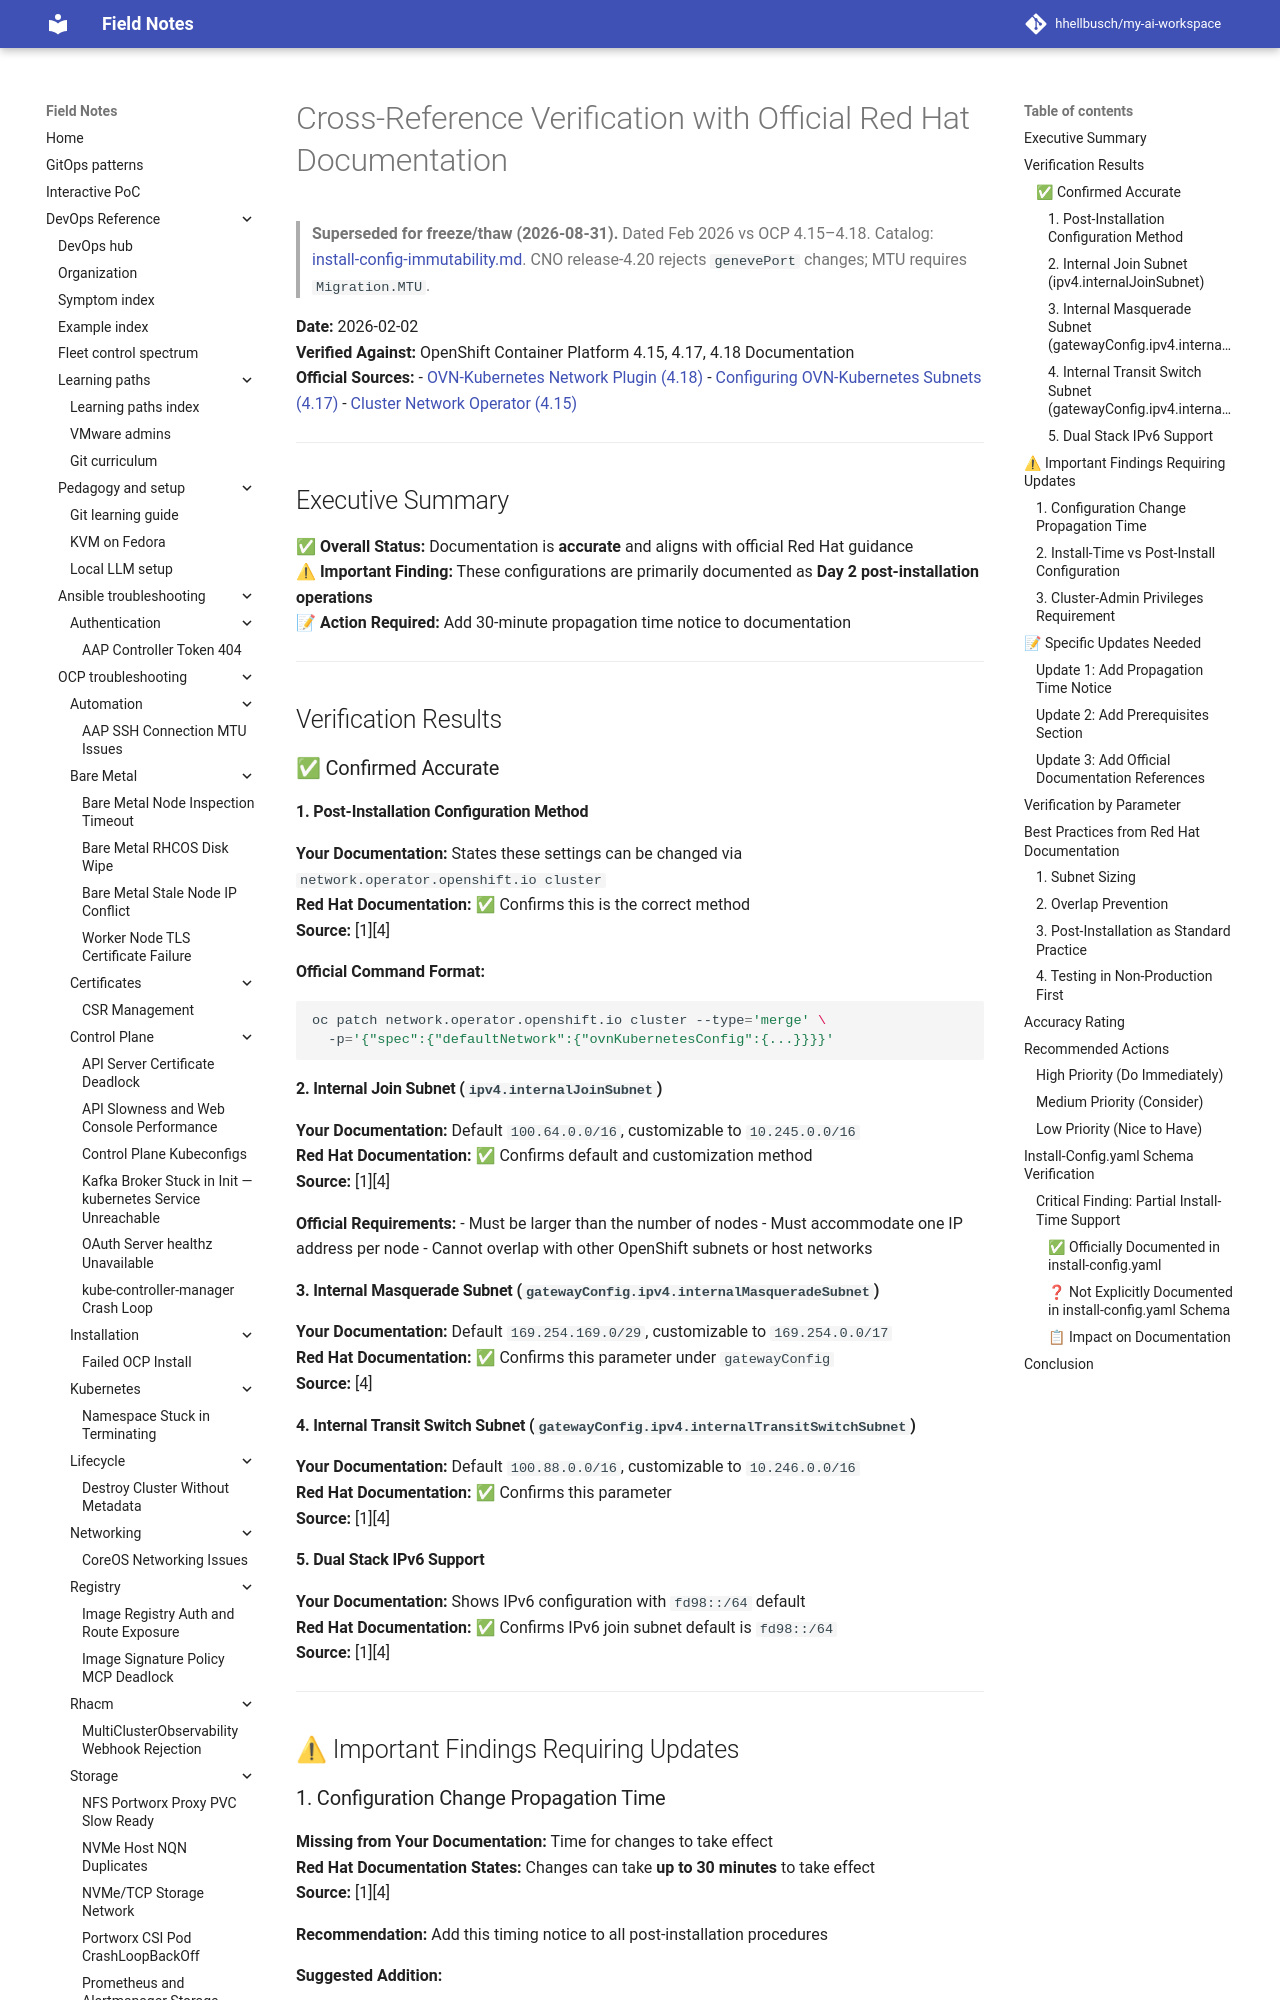

repository: hhellbusch/my-ai-workspace · page: devops/ocp/examples/networking/ovn-kubernetes-install-config/CROSS-REFERENCE-VERIFICATION/index.html · generator: mkdocs

---
review:
  status: unreviewed
  notes: "Review block backfilled 2026-07-22. Content predates explicit review metadata."
---

# Cross-Reference Verification with Official Red Hat Documentation

> **Superseded for freeze/thaw (2026-08-31).** Dated Feb 2026 vs OCP 4.15–4.18.
> Catalog: [install-config-immutability.md](../../../notes/install-config-immutability.md).
> CNO release-4.20 rejects `genevePort` changes; MTU requires `Migration.MTU`.

**Date:** 2026-02-02  
**Verified Against:** OpenShift Container Platform 4.15, 4.17, 4.18 Documentation  
**Official Sources:**
- [OVN-Kubernetes Network Plugin (4.18)](https://docs.redhat.com/en/documentation/openshift_container_platform/4.18/html/ovn-kubernetes_network_plugin/configure-ovn-kubernetes-subnets)
- [Configuring OVN-Kubernetes Subnets (4.17)](https://docs.redhat.com/en/documentation/openshift_container_platform/4.17/html/ovn-kubernetes_network_plugin/configure-ovn-kubernetes-subnets)
- [Cluster Network Operator (4.15)](https://docs.redhat.com/en/documentation/openshift_container_platform/4.15/html/networking/cluster-network-operator)

---

## Executive Summary

✅ **Overall Status:** Documentation is **accurate** and aligns with official Red Hat guidance  
⚠ **Important Finding:** These configurations are primarily documented as **Day 2 post-installation operations**  
📝 **Action Required:** Add 30-minute propagation time notice to documentation

---

## Verification Results

### ✅ Confirmed Accurate

#### 1. Post-Installation Configuration Method
**Your Documentation:** States these settings can be changed via `network.operator.openshift.io cluster`  
**Red Hat Documentation:** ✅ Confirms this is the correct method  
**Source:** [1][4]

**Official Command Format:**
```bash
oc patch network.operator.openshift.io cluster --type='merge' \
  -p='{"spec":{"defaultNetwork":{"ovnKubernetesConfig":{...}}}}'
```

#### 2. Internal Join Subnet (`ipv4.internalJoinSubnet`)
**Your Documentation:** Default `100.64.0.0/16`, customizable to `10.245.0.0/16`  
**Red Hat Documentation:** ✅ Confirms default and customization method  
**Source:** [1][4]

**Official Requirements:**
- Must be larger than the number of nodes
- Must accommodate one IP address per node
- Cannot overlap with other OpenShift subnets or host networks

#### 3. Internal Masquerade Subnet (`gatewayConfig.ipv4.internalMasqueradeSubnet`)
**Your Documentation:** Default `169.254.169.0/29`, customizable to `169.254.0.0/17`  
**Red Hat Documentation:** ✅ Confirms this parameter under `gatewayConfig`  
**Source:** [4]

#### 4. Internal Transit Switch Subnet (`gatewayConfig.ipv4.internalTransitSwitchSubnet`)
**Your Documentation:** Default `100.88.0.0/16`, customizable to `10.246.0.0/16`  
**Red Hat Documentation:** ✅ Confirms this parameter  
**Source:** [1][4]

#### 5. Dual Stack IPv6 Support
**Your Documentation:** Shows IPv6 configuration with `fd98::/64` default  
**Red Hat Documentation:** ✅ Confirms IPv6 join subnet default is `fd98::/64`  
**Source:** [1][4]

---

## ⚠ Important Findings Requiring Updates
